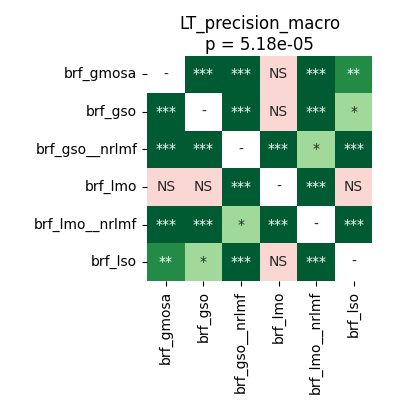

The table this chart was drawn from, first rows:
	brf_gmosa	brf_gso	brf_gso__nrlmf	brf_lmo	brf_lmo__nrlmf	brf_lso
brf_gmosa	1.0	0.0009664	6.539481026785714e-05	0.4332	6.539481026785714e-05	0.001968
brf_gso	0.0009664	1.0	6.539481026785714e-05	0.07546	6.539481026785714e-05	0.03624
brf_gso__nrlmf	6.539481026785714e-05	6.539481026785714e-05	1.0	0.0001144	0.01253	6.539481026785714e-05
brf_lmo	0.4332	0.07546	0.0001144	1.0	6.539481026785714e-05	0.1121
brf_lmo__nrlmf	6.539481026785714e-05	6.539481026785714e-05	0.01253	6.539481026785714e-05	1.0	6.539481026785714e-05
brf_lso	0.001968	0.03624	6.539481026785714e-05	0.1121	6.539481026785714e-05	1.0
